Labelled photos from "tool_crops", an image-classification folder in SSimplex2003/ProjectBrothereye. The possible labels are: cutting, measure, place part, screwing.

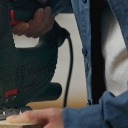
Label: cutting

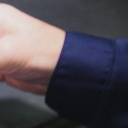
Label: place part

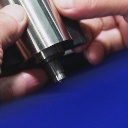
Label: place part

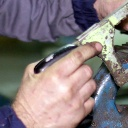
Label: measure

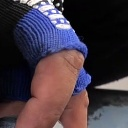
Label: screwing

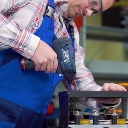
Label: screwing
